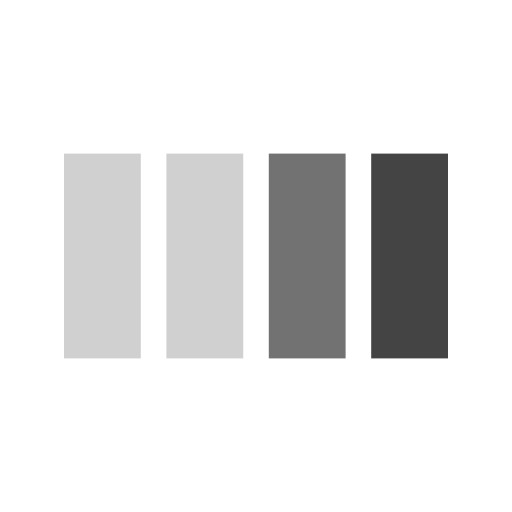
t = 0.00 s
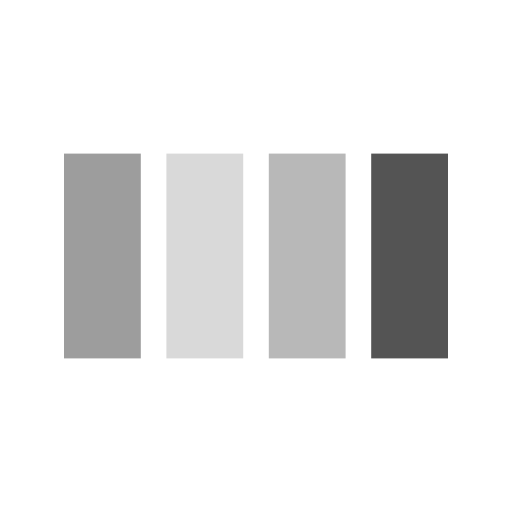
t = 0.13 s
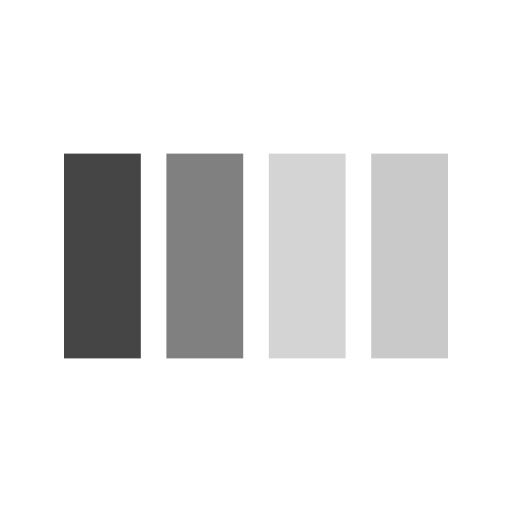
t = 0.38 s
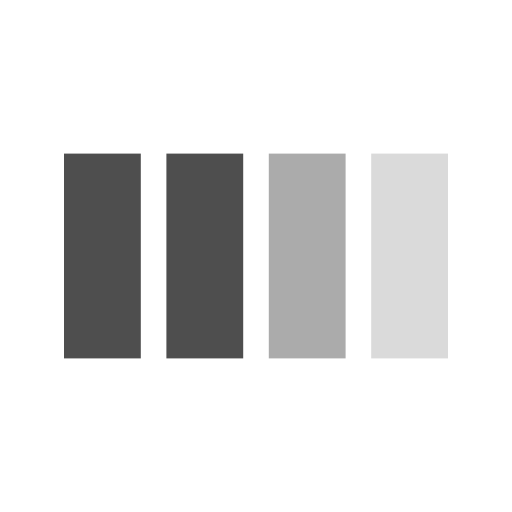
t = 0.50 s
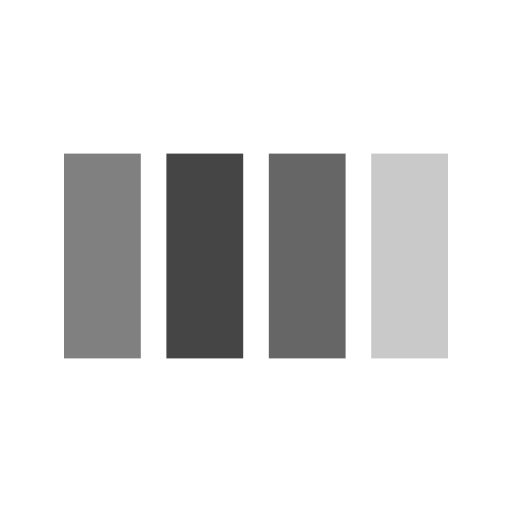
t = 0.63 s
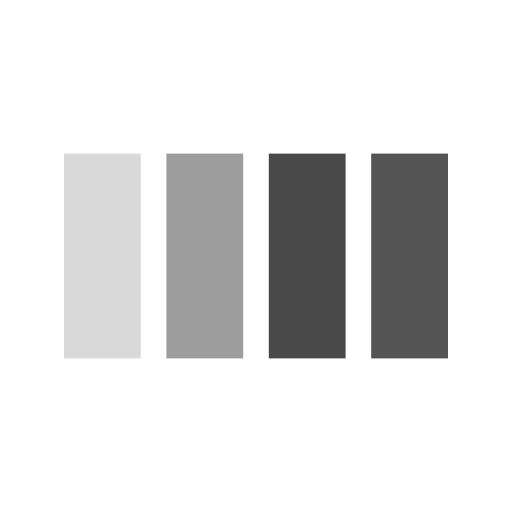
t = 0.88 s

The animated SVG that drew these frames (rendered in a browser with its animation timeline set to each time). Animation: 4 SMIL elements (animate=4); one cycle of 1.00 s, repeats indefinitely.

<svg width="70px"  height="70px"  xmlns="http://www.w3.org/2000/svg" viewBox="0 0 100 100" preserveAspectRatio="xMidYMid" class="lds-bars" style="background: rgba(0, 0, 0, 0) none repeat scroll 0% 0%;"><rect ng-attr-x="{{config.x1}}" y="30" ng-attr-width="{{config.width}}" height="40" fill="#444444" x="12.5" width="15"><animate attributeName="opacity" calcMode="spline" values="1;0.2;1" keyTimes="0;0.5;1" dur="1" keySplines="0.5 0 0.5 1;0.5 0 0.5 1" begin="-0.6s" repeatCount="indefinite"></animate></rect><rect ng-attr-x="{{config.x2}}" y="30" ng-attr-width="{{config.width}}" height="40" fill="#444444" x="32.5" width="15"><animate attributeName="opacity" calcMode="spline" values="1;0.2;1" keyTimes="0;0.5;1" dur="1" keySplines="0.5 0 0.5 1;0.5 0 0.5 1" begin="-0.4s" repeatCount="indefinite"></animate></rect><rect ng-attr-x="{{config.x3}}" y="30" ng-attr-width="{{config.width}}" height="40" fill="#444444" x="52.5" width="15"><animate attributeName="opacity" calcMode="spline" values="1;0.2;1" keyTimes="0;0.5;1" dur="1" keySplines="0.5 0 0.5 1;0.5 0 0.5 1" begin="-0.2s" repeatCount="indefinite"></animate></rect><rect ng-attr-x="{{config.x4}}" y="30" ng-attr-width="{{config.width}}" height="40" fill="#444444" x="72.5" width="15"><animate attributeName="opacity" calcMode="spline" values="1;0.2;1" keyTimes="0;0.5;1" dur="1" keySplines="0.5 0 0.5 1;0.5 0 0.5 1" begin="0s" repeatCount="indefinite"></animate></rect></svg>